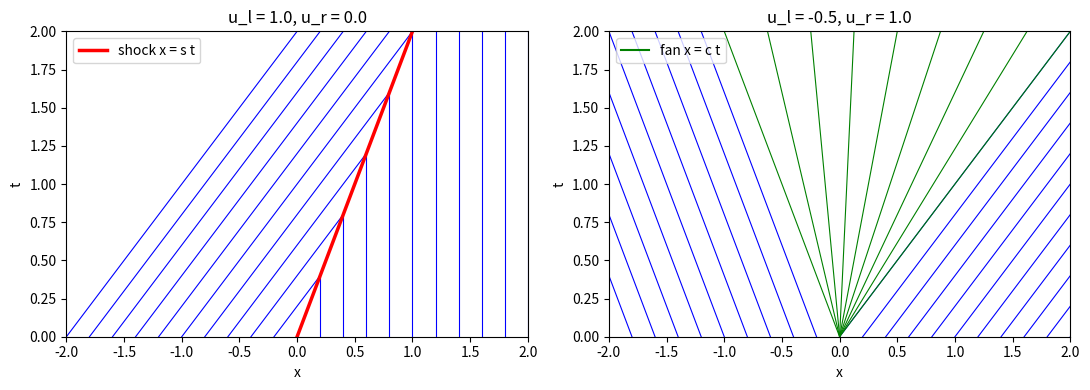

Source code (Python):
# Exact entropy solution of the Riemann problem for the inviscid Burgers equation
# Applied ODE & PDE with Python, Ch. 7 | (c) 2026 Stephen E. Moore | MIT Licence
import numpy as np
import matplotlib.pyplot as plt


def riemann_burgers(ul, ur, x, t):
    """Entropy solution of u_t + (u^2/2)_x = 0 with u = ul (x<0), ur (x>0).

    ul > ur: shock moving with the Rankine-Hugoniot speed s = (ul + ur)/2.
    ul < ur: rarefaction fan u = x/t for ul < x/t < ur.
    """
    x = np.asarray(x, dtype=float)
    if ul > ur:
        s = 0.5 * (ul + ur)
        return np.where(x < s * t, ul, ur)
    return np.clip(x / t, ul, ur)


# a few values, compared with what the formulas predict
xs = np.array([-0.6, -0.2, 0.2, 0.45, 0.55, 0.9])
print("                         x =  " + "  ".join(f"{v:6.2f}" for v in xs))
for ul, ur in [(1.0, 0.0), (-0.5, 1.0)]:
    vals = "  ".join(f"{v:6.3f}" for v in riemann_burgers(ul, ur, xs, 1.0))
    print(f"ul = {ul:5.2f}, ur = {ur:5.2f}, t = 1:  u = {vals}")

fig, axes = plt.subplots(1, 2, figsize=(11, 4))
for ax, (ul, ur) in zip(axes, [(1.0, 0.0), (-0.5, 1.0)]):
    t = np.linspace(0, 2, 200)
    for x0 in np.linspace(-2, 2, 21):            # characteristics from t = 0
        speed = ul if x0 < 0 else ur
        xc = x0 + speed * t
        if ul > ur:                              # stop at the shock x = s t
            keep = (xc <= 0.5 * (ul + ur) * t) if x0 < 0 else (xc >= 0.5 * (ul + ur) * t)
            xc, tc = xc[keep], t[keep]
        else:
            tc = t
        ax.plot(xc, tc, "b-", lw=0.8)
    if ul > ur:
        ax.plot(0.5 * (ul + ur) * t, t, "r-", lw=2.5, label="shock x = s t")
    else:
        for c in np.linspace(ul, ur, 9):         # fan: straight lines x = c t
            ax.plot(c * t, t, "g-", lw=0.8)
        ax.plot([], [], "g-", label="fan x = c t")
    ax.set_xlim(-2, 2); ax.set_ylim(0, 2)
    ax.set_xlabel("x"); ax.set_ylabel("t"); ax.legend(loc="upper left")
    ax.set_title(f"u_l = {ul}, u_r = {ur}")
plt.tight_layout()
plt.savefig("ch07_riemann_burgers.pdf", bbox_inches="tight")
